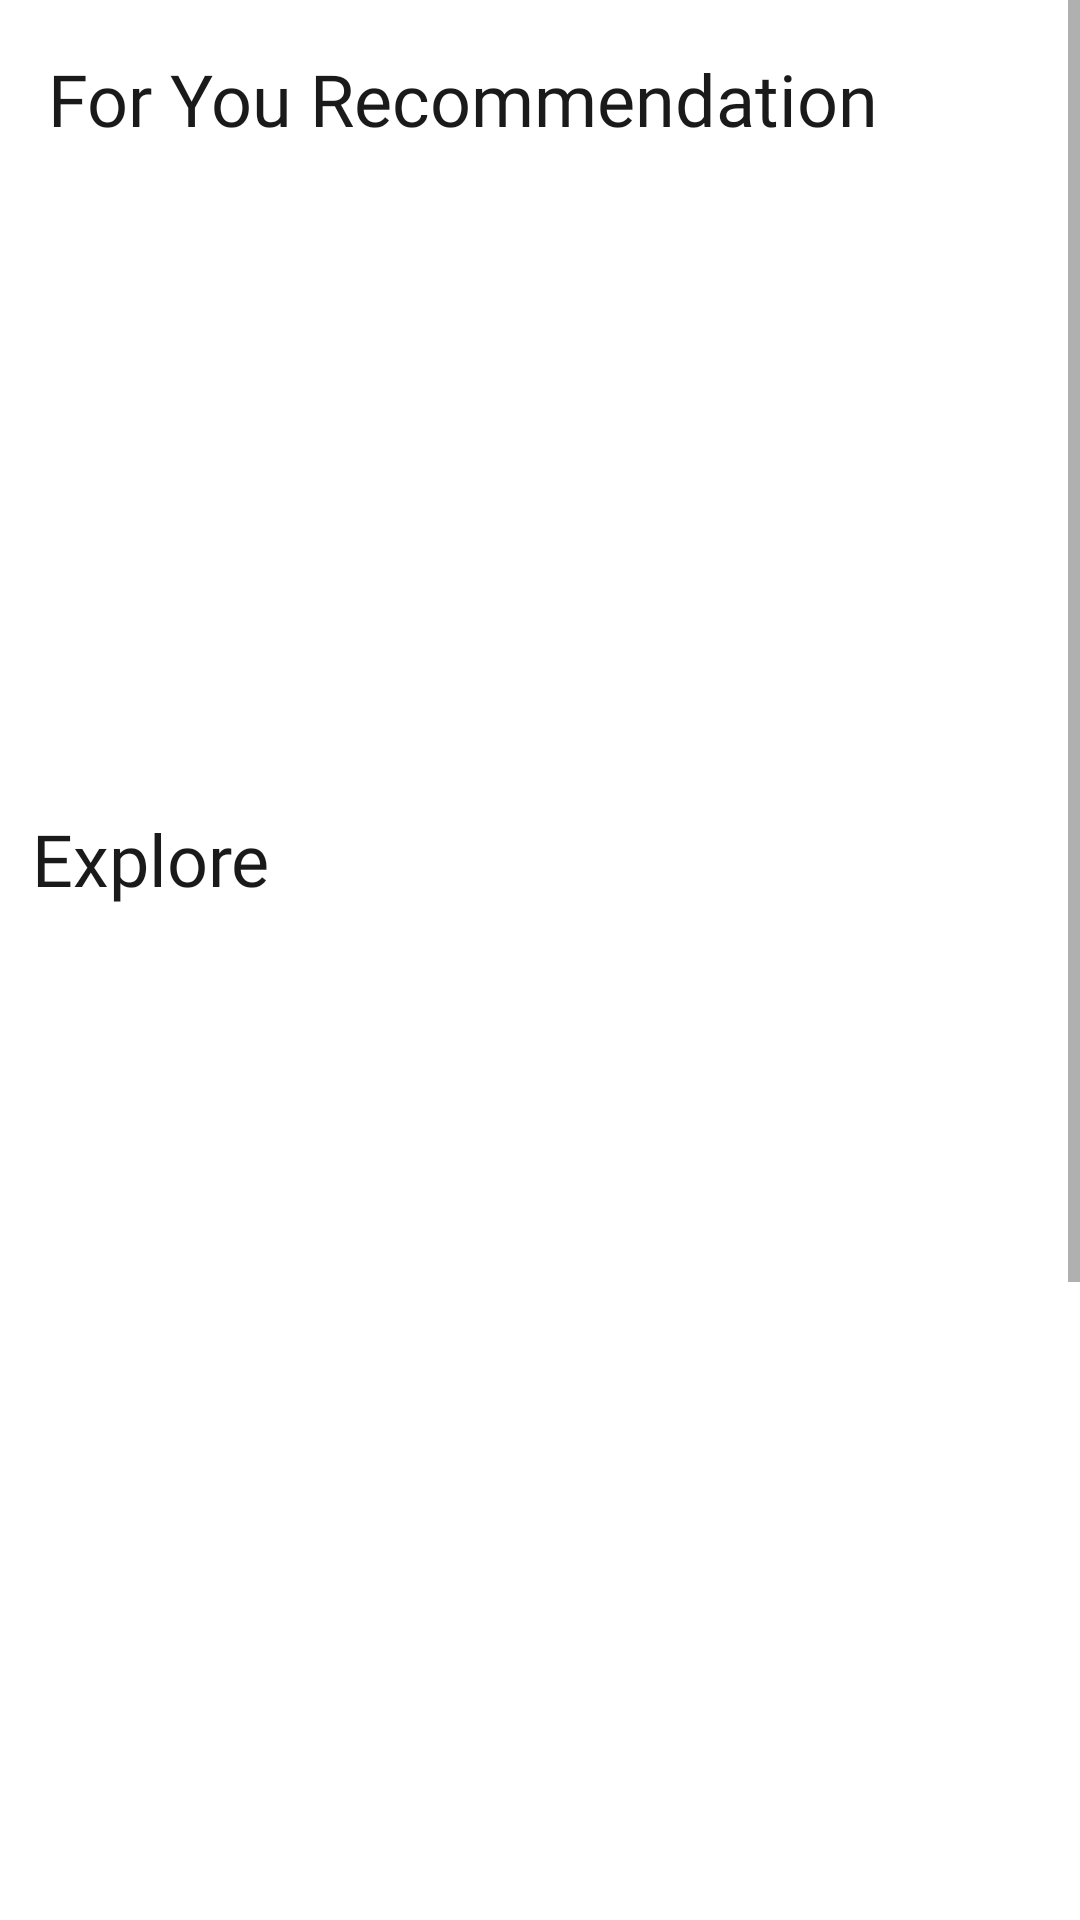

Reconstruct the res/layout file that produces this screen, plus the resources it refers to.
<!-- AndroidManifest.xml: application theme Theme.ActYourPoseApp -->
<!-- res/layout/fragment_explore.xml -->
<?xml version="1.0" encoding="utf-8"?>

<ScrollView xmlns:android="http://schemas.android.com/apk/res/android"
    xmlns:app="http://schemas.android.com/apk/res-auto"
    xmlns:tools="http://schemas.android.com/tools"
    android:layout_width="match_parent"
    android:layout_height="match_parent"
    tools:context=".screen.explore.ExploreFragment">

    <androidx.constraintlayout.widget.ConstraintLayout
        android:layout_width="match_parent"
        android:layout_height="wrap_content">

        <TextView
            android:id="@+id/tv_for_you"
            android:layout_width="wrap_content"
            android:layout_height="wrap_content"
            android:layout_marginStart="16dp"
            android:fontFamily="@font/poppins_semibold"
            android:shadowColor="@color/black"
            android:text="@string/for_you_recommendation"
            android:textColor="@color/black_light"
            android:textSize="24sp"
            app:layout_constraintBottom_toBottomOf="parent"
            app:layout_constraintEnd_toEndOf="parent"
            app:layout_constraintHorizontal_bias="0.0"
            app:layout_constraintStart_toStartOf="parent"
            app:layout_constraintTop_toTopOf="parent"
            app:layout_constraintVertical_bias="0.018" />

        <androidx.recyclerview.widget.RecyclerView
            android:id="@+id/rv_recommend_explore"
            android:layout_width="372dp"
            android:layout_height="189dp"
            android:layout_marginStart="16dp"
            android:layout_marginTop="12dp"
            android:layout_marginEnd="16dp"
            app:layout_constraintEnd_toEndOf="@+id/tv_for_you"
            app:layout_constraintHorizontal_bias="0.168"
            app:layout_constraintStart_toStartOf="@+id/tv_for_you"
            app:layout_constraintTop_toBottomOf="@+id/tv_for_you"
            tools:listitem="@layout/item_explore_image" />

        <TextView
            android:id="@+id/textView8"
            android:layout_width="wrap_content"
            android:layout_height="wrap_content"
            android:layout_marginTop="20dp"
            android:fontFamily="@font/poppins_semibold"
            android:text="@string/explore"
            android:textColor="@color/black_light"
            android:textSize="24sp"
            app:layout_constraintStart_toStartOf="@+id/rv_recommend_explore"
            app:layout_constraintTop_toBottomOf="@+id/rv_recommend_explore" />


        <com.google.android.material.tabs.TabLayout
            android:id="@+id/tabs"
            android:layout_width="match_parent"
            android:layout_height="wrap_content"
            android:layout_marginTop="8dp"
            android:layout_marginEnd="4dp"
            android:background="@color/white"
            android:contentDescription="@string/tabs_explore"
            app:layout_constraintEnd_toEndOf="parent"
            app:layout_constraintHorizontal_bias="1.0"
            app:layout_constraintStart_toStartOf="@+id/textView8"
            app:layout_constraintTop_toBottomOf="@+id/textView8"
            app:tabIconTint="@color/black_light"
            app:tabTextColor="@color/black_light" />

        <androidx.viewpager2.widget.ViewPager2
            android:id="@+id/view_pager"
            android:layout_width="match_parent"
            android:layout_height="600dp"
            android:background="@color/white"
            app:layout_constraintTop_toBottomOf="@id/tabs"
            tools:layout_editor_absoluteX="-32dp" />

    </androidx.constraintlayout.widget.ConstraintLayout>
</ScrollView>
<!-- res/layout/item_explore_image.xml (included above) -->
<?xml version="1.0" encoding="utf-8"?>

<androidx.constraintlayout.widget.ConstraintLayout xmlns:android="http://schemas.android.com/apk/res/android"
    xmlns:app="http://schemas.android.com/apk/res-auto"
    xmlns:tools="http://schemas.android.com/tools"
    android:layout_width="wrap_content"
    android:layout_height="190dp"
    android:padding="6dp">

    <androidx.cardview.widget.CardView
        android:layout_width="match_parent"
        android:layout_height="170dp"
        app:cardCornerRadius="20dp"
        app:layout_constraintStart_toStartOf="parent"
        app:layout_constraintTop_toTopOf="parent">

        <androidx.constraintlayout.widget.ConstraintLayout
            android:layout_width="match_parent"
            android:layout_height="match_parent"
            android:paddingBottom="10dp">

            <ImageView
                android:id="@+id/iv_photo_image"
                android:layout_width="150dp"
                android:layout_height="108dp"
                android:contentDescription="@string/category_photo"
                android:scaleType="centerCrop"
                app:layout_constraintEnd_toEndOf="parent"
                app:layout_constraintTop_toTopOf="parent"
                tools:srcCompat="@tools:sample/backgrounds/scenic" />

            <TextView
                android:id="@+id/tv_recommend_photo"
                android:layout_width="wrap_content"
                android:layout_height="wrap_content"
                android:layout_marginTop="8dp"
                android:fontFamily="@font/poppins"
                android:text="@string/view_dummy"
                android:textColor="@color/black_light"
                app:layout_constraintEnd_toEndOf="parent"
                app:layout_constraintHorizontal_bias="0.212"
                app:layout_constraintStart_toStartOf="parent"
                app:layout_constraintTop_toBottomOf="@+id/iv_photo_image"
                app:drawableStartCompat="@drawable/ic_baseline_location_on_24" />

        </androidx.constraintlayout.widget.ConstraintLayout>

    </androidx.cardview.widget.CardView>
</androidx.constraintlayout.widget.ConstraintLayout>
<!-- resources referenced by this layout -->
<resources>
  <color name="black">#FF000000</color>
  <color name="black_light">#1B1A1A</color>
  <color name="white">#FFFFFFFF</color>
  <!-- drawable ic_baseline_location_on_24 (drawable) -->
  <vector android:height="24dp" android:tint="#161313"
      android:viewportHeight="24" android:viewportWidth="24"
      android:width="24dp" xmlns:android="http://schemas.android.com/apk/res/android">
      <path android:fillColor="@android:color/white" android:pathData="M12,2C8.13,2 5,5.13 5,9c0,5.25 7,13 7,13s7,-7.75 7,-13c0,-3.87 -3.13,-7 -7,-7zM12,11.5c-1.38,0 -2.5,-1.12 -2.5,-2.5s1.12,-2.5 2.5,-2.5 2.5,1.12 2.5,2.5 -1.12,2.5 -2.5,2.5z"/>
  </vector>
  <string name="category_photo">Category Photo</string>
  <string name="explore">Explore</string>
  <string name="for_you_recommendation">For You Recommendation</string>
  <string name="tabs_explore">Tabs Explore</string>
  <string name="view_dummy">View Dummy</string>
  <style name="Theme.ActYourPoseApp" parent="Theme.MaterialComponents.DayNight.DarkActionBar">
          
          <item name="colorPrimary">@color/blue</item>
          <item name="colorPrimaryVariant">@color/purple_700</item>
          <item name="colorOnPrimary">@color/white</item>
          
          <item name="colorSecondary">@color/teal_200</item>
          <item name="colorSecondaryVariant">@color/teal_700</item>
          <item name="colorOnSecondary">@color/black</item>
          
          <item name="android:statusBarColor" tools:targetApi="l">?attr/colorPrimaryVariant</item>
          
      </style>
  <color name="blue">#3575DD</color>
  <color name="purple_700">#FF3700B3</color>
  <color name="teal_200">#FF03DAC5</color>
  <color name="teal_700">#FF018786</color>
</resources>
